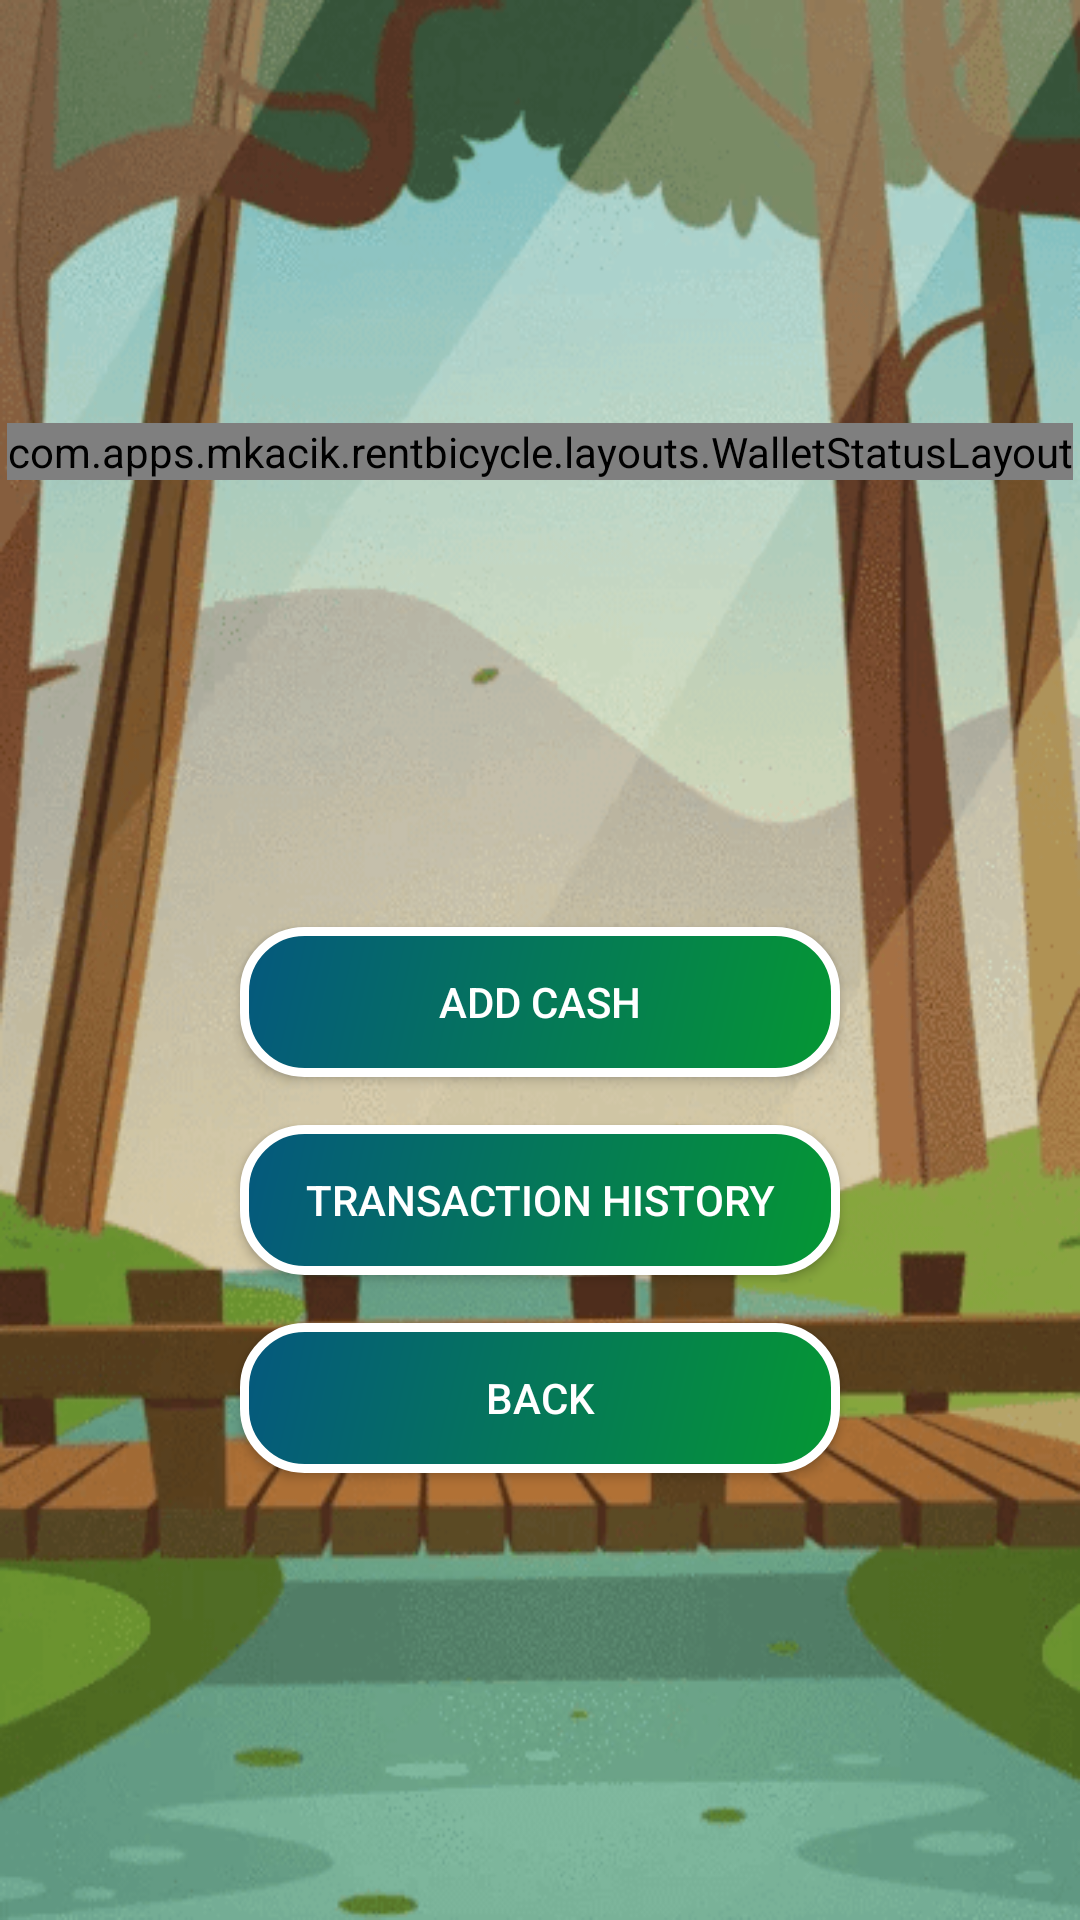

Here is an Android app screen rendered from its layout file. Give the layout XML and the strings, colors and styles it references.
<!-- AndroidManifest.xml: application theme AppTheme -->
<!-- res/layout/activity_wallet.xml -->
<?xml version="1.0" encoding="utf-8"?>
<androidx.constraintlayout.widget.ConstraintLayout xmlns:android="http://schemas.android.com/apk/res/android"
    xmlns:app="http://schemas.android.com/apk/res-auto"
    xmlns:tools="http://schemas.android.com/tools"
    android:layout_width="match_parent"
    android:layout_height="match_parent"
    android:background="@drawable/background"
    tools:context=".activities.WalletActivity">

    <com.apps.mkacik.rentbicycle.layouts.WalletStatusLayout
        android:id="@+id/walletView"
        android:layout_width="wrap_content"
        android:layout_height="wrap_content"
        app:cashInteger="19"
        app:cashIntegerExtend="zł"
        app:cashRest="89"
        app:cashRestExtend="gr"
        app:layout_constraintBottom_toTopOf="@+id/linearLayout"
        app:layout_constraintEnd_toEndOf="parent"
        app:layout_constraintStart_toStartOf="parent"
        app:layout_constraintTop_toTopOf="parent" />


    <LinearLayout
        android:id="@+id/linearLayout"
        android:layout_width="wrap_content"
        android:layout_height="wrap_content"
        android:orientation="vertical"
        app:layout_constraintBottom_toBottomOf="parent"
        app:layout_constraintEnd_toEndOf="parent"
        app:layout_constraintStart_toStartOf="parent"
        app:layout_constraintTop_toBottomOf="@+id/walletView">

        <Button
            android:id="@+id/addCashButton"
            style="@style/Widget.AppCompat.Button.Colored"
            android:layout_width="200dp"
            android:layout_height="50dp"
            android:layout_margin="8dp"
            android:background="@drawable/oval_rectangle"
            android:text="@string/add_cash"
            tools:layout_editor_absoluteX="161dp"
            tools:layout_editor_absoluteY="295dp" />

        <Button
            android:id="@+id/TransactionHistoryButton"
            style="@style/Widget.AppCompat.Button.Colored"
            android:layout_width="200dp"
            android:layout_height="50dp"
            android:layout_margin="8dp"
            android:background="@drawable/oval_rectangle"
            android:text="@string/transaction_history"
            tools:layout_editor_absoluteX="161dp"
            tools:layout_editor_absoluteY="295dp" />

        <Button
            android:id="@+id/backButton"
            style="@style/Widget.AppCompat.Button.Colored"
            android:layout_width="200dp"
            android:layout_height="50dp"
            android:layout_margin="8dp"
            android:background="@drawable/oval_rectangle"
            android:text="@string/back"
            tools:layout_editor_absoluteX="161dp"
            tools:layout_editor_absoluteY="295dp" />
    </LinearLayout>


</androidx.constraintlayout.widget.ConstraintLayout>
<!-- resources referenced by this layout -->
<resources>
  <!-- drawable background: png bitmap (drawable, 89371 bytes) -->
  <!-- drawable oval_rectangle (drawable) -->
  <?xml version="1.0" encoding="utf-8"?>
  <shape xmlns:android="http://schemas.android.com/apk/res/android" android:shape="rectangle">
  
      <gradient android:startColor="@color/colorButtonStart"
                android:endColor="@color/colorButtonEnd" android:angle="135"/>
      <size android:height="120dp" android:width="120dp"/>
      <stroke android:width="3dp" android:color="@color/colorWhite"/>
  
      <corners android:radius="20sp"/>
  </shape>
  <string name="add_cash">Add Cash</string>
  <string name="back">Back</string>
  <string name="transaction_history">Transaction history</string>
  <style name="AppTheme" parent="Theme.AppCompat.DayNight.DarkActionBar">
          
          <item name="colorPrimary">@color/colorPrimary</item>
          <item name="colorPrimaryDark">@color/colorPrimaryDark</item>
          <item name="colorAccent">@color/colorAccent</item>
      </style>
  <color name="colorButtonStart">#059733</color>
  <color name="colorButtonEnd">#05587e</color>
  <color name="colorWhite">#FFFFFF</color>
  <color name="colorPrimary">#2e7d32</color>
  <color name="colorPrimaryDark">#005005</color>
  <color name="colorAccent">#60ad5e</color>
</resources>
